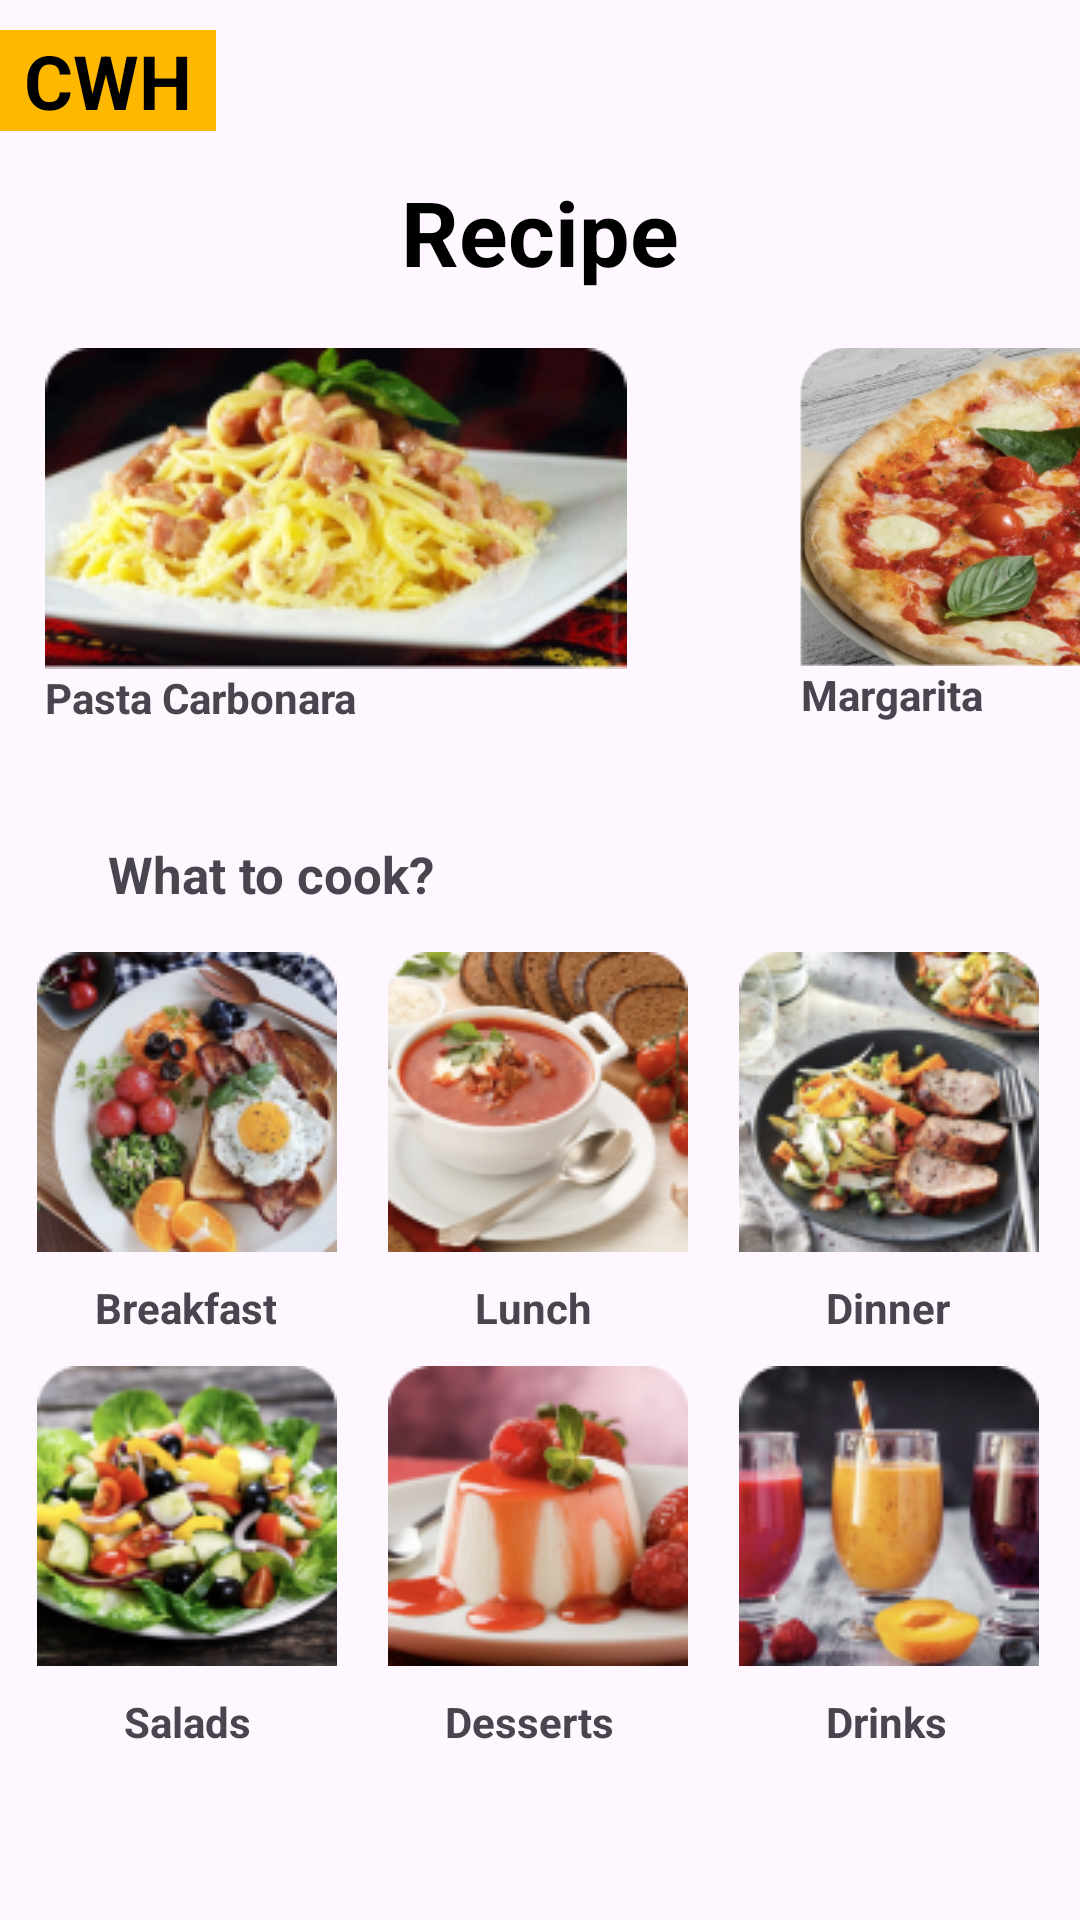

Layout XML and referenced resources for this Android screen:
<!-- AndroidManifest.xml: application theme Theme.Chashka5 -->
<!-- res/layout/activity_main4.xml -->
<?xml version="1.0" encoding="utf-8"?>
<androidx.constraintlayout.widget.ConstraintLayout xmlns:android="http://schemas.android.com/apk/res/android"
    xmlns:app="http://schemas.android.com/apk/res-auto"
    xmlns:tools="http://schemas.android.com/tools"
    android:id="@+id/main"
    android:layout_width="match_parent"
    android:layout_height="match_parent"
    tools:context=".MainActivity4">

    <TextView
        android:id="@+id/textView25"
        android:layout_width="wrap_content"
        android:layout_height="wrap_content"
        android:layout_marginTop="57dp"
        android:text="Recipe"
        android:textColor="#000000"
        android:textSize="30sp"
        android:textStyle="bold"
        app:layout_constraintEnd_toEndOf="parent"
        app:layout_constraintStart_toStartOf="parent"
        app:layout_constraintTop_toTopOf="parent" />

    <TextView
        android:id="@+id/textView36"
        android:layout_width="wrap_content"
        android:layout_height="wrap_content"
        android:layout_marginStart="36dp"
        android:layout_marginTop="24dp"
        android:text="What to cook?"
        android:textSize="17sp"
        android:textStyle="bold"
        app:layout_constraintStart_toStartOf="parent"
        app:layout_constraintTop_toBottomOf="@+id/linearLayout6" />

    <TextView
        android:id="@+id/textView21"
        android:layout_width="wrap_content"
        android:layout_height="wrap_content"
        android:layout_marginTop="10dp"
        android:background="#FFB800"
        android:paddingLeft="8dp"
        android:paddingRight="8dp"
        android:text="CWH"
        android:textAlignment="center"
        android:textColor="#000000"
        android:textSize="25sp"
        android:textStyle="bold"
        app:layout_constraintEnd_toEndOf="parent"
        app:layout_constraintHorizontal_bias="0.0"
        app:layout_constraintStart_toStartOf="parent"
        app:layout_constraintTop_toTopOf="parent" />


    <LinearLayout
        android:id="@+id/linearLayout6"
        android:layout_width="wrap_content"
        android:layout_height="140dp"
        android:layout_marginLeft="15dp"
        android:layout_marginTop="116dp"
        android:orientation="vertical"
        app:layout_constraintStart_toStartOf="parent"
        app:layout_constraintTop_toTopOf="parent">

        <ImageView
            android:id="@+id/imageView2"
            android:layout_width="wrap_content"
            android:layout_height="wrap_content"
            app:srcCompat="@drawable/pasts"
            tools:layout_editor_absoluteX="49dp"
            tools:layout_editor_absoluteY="62dp" />

        <TextView
            android:id="@+id/textView22"
            android:layout_width="wrap_content"
            android:layout_height="wrap_content"
            android:text="Pasta Carbonara"
            android:textStyle="bold"
            tools:layout_editor_absoluteX="126dp"
            tools:layout_editor_absoluteY="333dp" />
    </LinearLayout>


    <LinearLayout
        android:layout_width="wrap_content"
        android:layout_height="140dp"
        android:layout_marginStart="40dp"
        android:layout_marginTop="116dp"
        android:orientation="vertical"
        app:layout_constraintStart_toEndOf="@+id/linearLayout6"
        app:layout_constraintTop_toTopOf="parent">

        <ImageView
            android:id="@+id/imageView4"
            android:layout_width="184dp"
            android:layout_height="106dp"
            app:srcCompat="@drawable/margarita2"
            tools:layout_editor_absoluteX="245dp"
            tools:layout_editor_absoluteY="116dp" />

        <TextView
            android:id="@+id/textView23"
            android:layout_width="wrap_content"
            android:layout_height="wrap_content"
            android:paddingLeft="18dp"
            android:text="Margarita"
            android:textStyle="bold"
            tools:layout_editor_absoluteX="126dp"
            tools:layout_editor_absoluteY="333dp" />
    </LinearLayout>

    <LinearLayout
        android:id="@+id/linearLayout3"
        android:layout_width="wrap_content"
        android:layout_height="wrap_content"
        android:layout_marginTop="220dp"
        android:orientation="horizontal"
        app:layout_constraintEnd_toEndOf="parent"
        app:layout_constraintHorizontal_bias="0.473"
        app:layout_constraintStart_toStartOf="parent"
        app:layout_constraintTop_toBottomOf="@+id/textView25">

        <LinearLayout
            android:layout_width="wrap_content"
            android:layout_height="wrap_content"
            android:orientation="vertical"
            android:paddingBottom="10dp"
            tools:layout_editor_absoluteX="1dp"
            tools:layout_editor_absoluteY="257dp">

            <ImageView
                android:id="@+id/imageView5"
                android:layout_width="wrap_content"
                android:layout_height="wrap_content"
                app:srcCompat="@drawable/image_3" />

            <TextView
                android:id="@+id/textView27"
                android:layout_width="wrap_content"
                android:layout_height="wrap_content"
                android:paddingLeft="19dp"
                android:paddingTop="9dp"
                android:paddingBottom="10dp"
                android:text="Breakfast"
                android:textAlignment="center"
                android:textStyle="bold" />

            <ImageView
                android:id="@+id/imageView6"
                android:layout_width="wrap_content"
                android:layout_height="wrap_content"
                app:srcCompat="@drawable/image_3__1_" />

            <TextView
                android:id="@+id/textView28"
                android:layout_width="wrap_content"
                android:layout_height="wrap_content"
                android:paddingLeft="29dp"
                android:paddingTop="9dp"
                android:paddingBottom="10dp"
                android:text="Salads"
                android:textStyle="bold" />
        </LinearLayout>

        <LinearLayout
            android:layout_width="wrap_content"
            android:layout_height="wrap_content"
            android:orientation="vertical"
            android:paddingLeft="17dp">

            <ImageView
                android:id="@+id/imageView7"
                android:layout_width="wrap_content"
                android:layout_height="wrap_content"
                app:srcCompat="@drawable/image_1" />

            <TextView
                android:id="@+id/textView29"
                android:layout_width="match_parent"
                android:layout_height="wrap_content"
                android:paddingLeft="29dp"
                android:paddingTop="9dp"
                android:paddingBottom="10dp"
                android:text="Lunch"
                android:textStyle="bold" />

            <ImageView
                android:id="@+id/imageView8"
                android:layout_width="match_parent"
                android:layout_height="wrap_content"
                app:srcCompat="@drawable/image_3__2_" />

            <TextView
                android:id="@+id/textView30"
                android:layout_width="match_parent"
                android:layout_height="wrap_content"
                android:paddingLeft="19dp"
                android:paddingTop="9dp"
                android:paddingBottom="10dp"
                android:text="Desserts"
                android:textStyle="bold" />
        </LinearLayout>

        <LinearLayout
            android:layout_width="wrap_content"
            android:layout_height="wrap_content"
            android:orientation="vertical"
            android:paddingLeft="17dp">

            <ImageView
                android:id="@+id/imageView9"
                android:layout_width="match_parent"
                android:layout_height="wrap_content"
                app:srcCompat="@drawable/image_4" />

            <TextView
                android:id="@+id/textView31"
                android:layout_width="match_parent"
                android:layout_height="wrap_content"
                android:paddingLeft="29dp"
                android:paddingTop="9dp"
                android:paddingBottom="10dp"
                android:text="Dinner"
                android:textStyle="bold" />

            <ImageView
                android:id="@+id/imageView10"
                android:layout_width="wrap_content"
                android:layout_height="wrap_content"
                app:srcCompat="@drawable/image_3__3_" />

            <TextView
                android:id="@+id/textView32"
                android:layout_width="match_parent"
                android:layout_height="wrap_content"
                android:paddingLeft="29dp"
                android:paddingTop="9dp"
                android:paddingBottom="10dp"
                android:text="Drinks"
                android:textStyle="bold" />
        </LinearLayout>

    </LinearLayout>

    <LinearLayout
        android:layout_width="413dp"
        android:layout_height="70dp"
        android:layout_marginTop="564dp"
        android:orientation="horizontal"
        app:layout_constraintEnd_toEndOf="parent"
        app:layout_constraintHorizontal_bias="0.0"
        app:layout_constraintStart_toStartOf="parent"
        app:layout_constraintTop_toBottomOf="@+id/textView25">

        <ImageView
            android:id="@+id/imageView11"
            android:layout_width="wrap_content"
            android:layout_height="wrap_content"
            android:layout_weight="1"
            android:paddingLeft="49dp"
            android:paddingTop="19dp"
            android:paddingBottom="19dp"
            app:srcCompat="@drawable/_643769_building_home_house_main_menu_start_113416_1" />

        <ImageView
            android:id="@+id/imageView12"
            android:layout_width="wrap_content"
            android:layout_height="wrap_content"
            android:layout_weight="1"
            android:paddingLeft="50dp"
            android:paddingTop="19dp"
            android:paddingBottom="19dp"
            app:srcCompat="@drawable/recipe_svgrepo_com_1" />

        <ImageView
            android:id="@+id/imageView13"
            android:layout_width="wrap_content"
            android:layout_height="wrap_content"
            android:layout_weight="1"
            android:paddingLeft="50dp"
            android:paddingTop="19dp"
            android:paddingBottom="19dp"
            app:srcCompat="@drawable/about" />

        <ImageView
            android:id="@+id/imageView14"
            android:layout_width="wrap_content"
            android:layout_height="wrap_content"
            android:layout_weight="1"
            android:paddingLeft="50dp"
            android:paddingTop="19dp"
            android:paddingRight="49dp"
            android:paddingBottom="19dp"
            app:srcCompat="@drawable/group" />
    </LinearLayout>


</androidx.constraintlayout.widget.ConstraintLayout>
<!-- resources referenced by this layout -->
<resources>
  <!-- drawable _643769_building_home_house_main_menu_start_113416_1: png bitmap (drawable, 600 bytes) -->
  <!-- drawable about: png bitmap (drawable, 435 bytes) -->
  <!-- drawable group: png bitmap (drawable, 526 bytes) -->
  <!-- drawable image_1: png bitmap (drawable, 23404 bytes) -->
  <!-- drawable image_3: png bitmap (drawable, 26885 bytes) -->
  <!-- drawable image_3__1_: png bitmap (drawable, 26762 bytes) -->
  <!-- drawable image_3__2_: png bitmap (drawable, 19390 bytes) -->
  <!-- drawable image_3__3_: png bitmap (drawable, 21228 bytes) -->
  <!-- drawable image_4: png bitmap (drawable, 27548 bytes) -->
  <!-- drawable margarita2: png bitmap (drawable, 154919 bytes) -->
  <!-- drawable pasts: png bitmap (drawable, 46085 bytes) -->
  <!-- drawable recipe_svgrepo_com_1: png bitmap (drawable, 589 bytes) -->
  <style name="Theme.Chashka5" parent="Base.Theme.Chashka5" />
  <style name="Base.Theme.Chashka5" parent="Theme.Material3.DayNight.NoActionBar">
          
          
      </style>
</resources>
